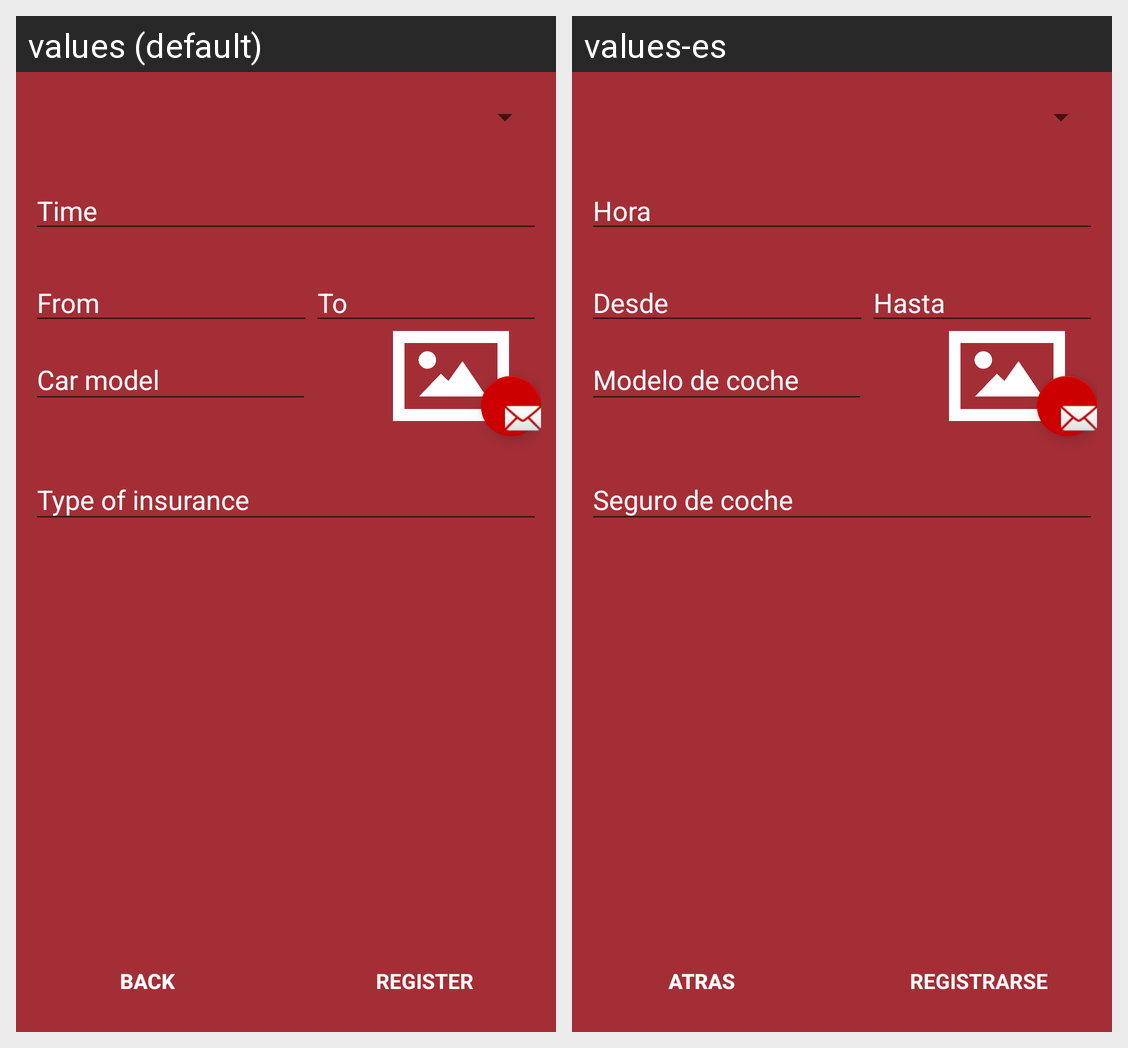

Translations of the strings shown on this Android screen, per locale in the grid:
Android screen res/layout/activity_create_route.xml rendered under 2 locales, left to right: values (default), values-es. Device: Nexus 5 (rendered at 1080×1920; each locale shown at half size, 540×960, under a caption strip naming it); theme AppTheme.
Strings drawn on this screen, with the default value and each locale's value (text and hints the layout hard-codes, and strings that could not be matched under every locale, appear in the picture but are not listed):

hint_time
  values: Time
  values-es: Hora

hint_date
  values: From
  values-es: Desde

hint_date2
  values: To
  values-es: Hasta

btn_link_to_back
  values: Back
  values-es: Atras

action_sign_in_short
  values: Register
  values-es: Registrarse
